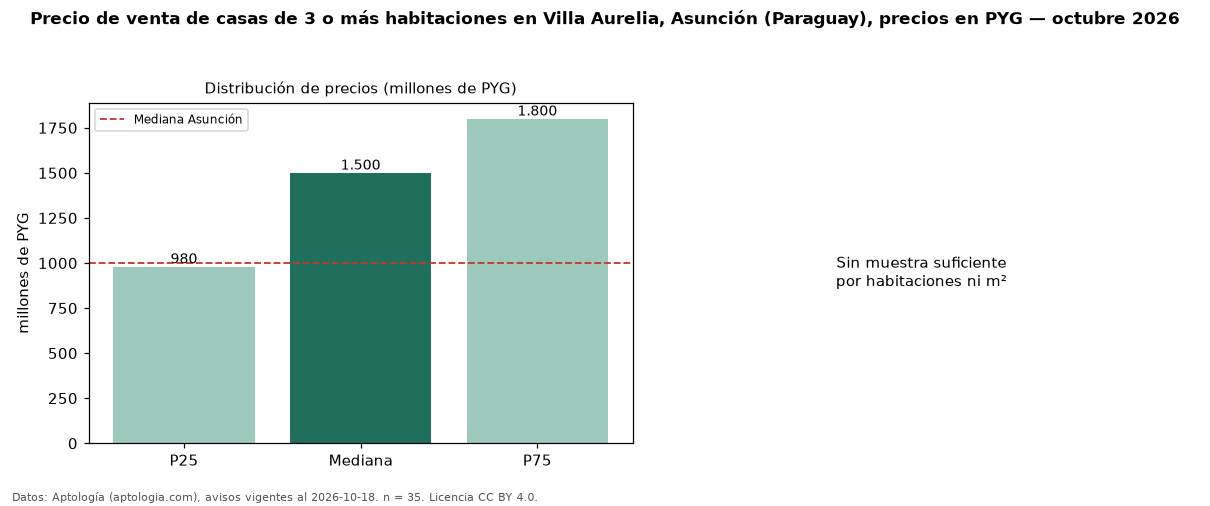

The file beside this chart, header and first rows:
seccion, metrica, valor, moneda, n
precio, p25, 980000000, PYG, 35
precio, mediana, 1500000000, PYG, 35
precio, p75, 1800000000, PYG, 35
precio, minimo, 800000000, PYG, 35
precio, maximo, 3300000000, PYG, 35
banos, mediana_banos, 3.0, , 
habitaciones, 3+, 1500000000, PYG, 35
ciudad, mediana_ciudad_referencia, 1000000000, PYG, 
ciudad, mediana_m2_ciudad, 3920000, PYG, 
fuente, fecha_datos, 2026-10-18, , 
fuente, atribucion, https://www.aptologia.com/py/venta/asunc…, , 
fuente, licencia, CC BY 4.0, , 
